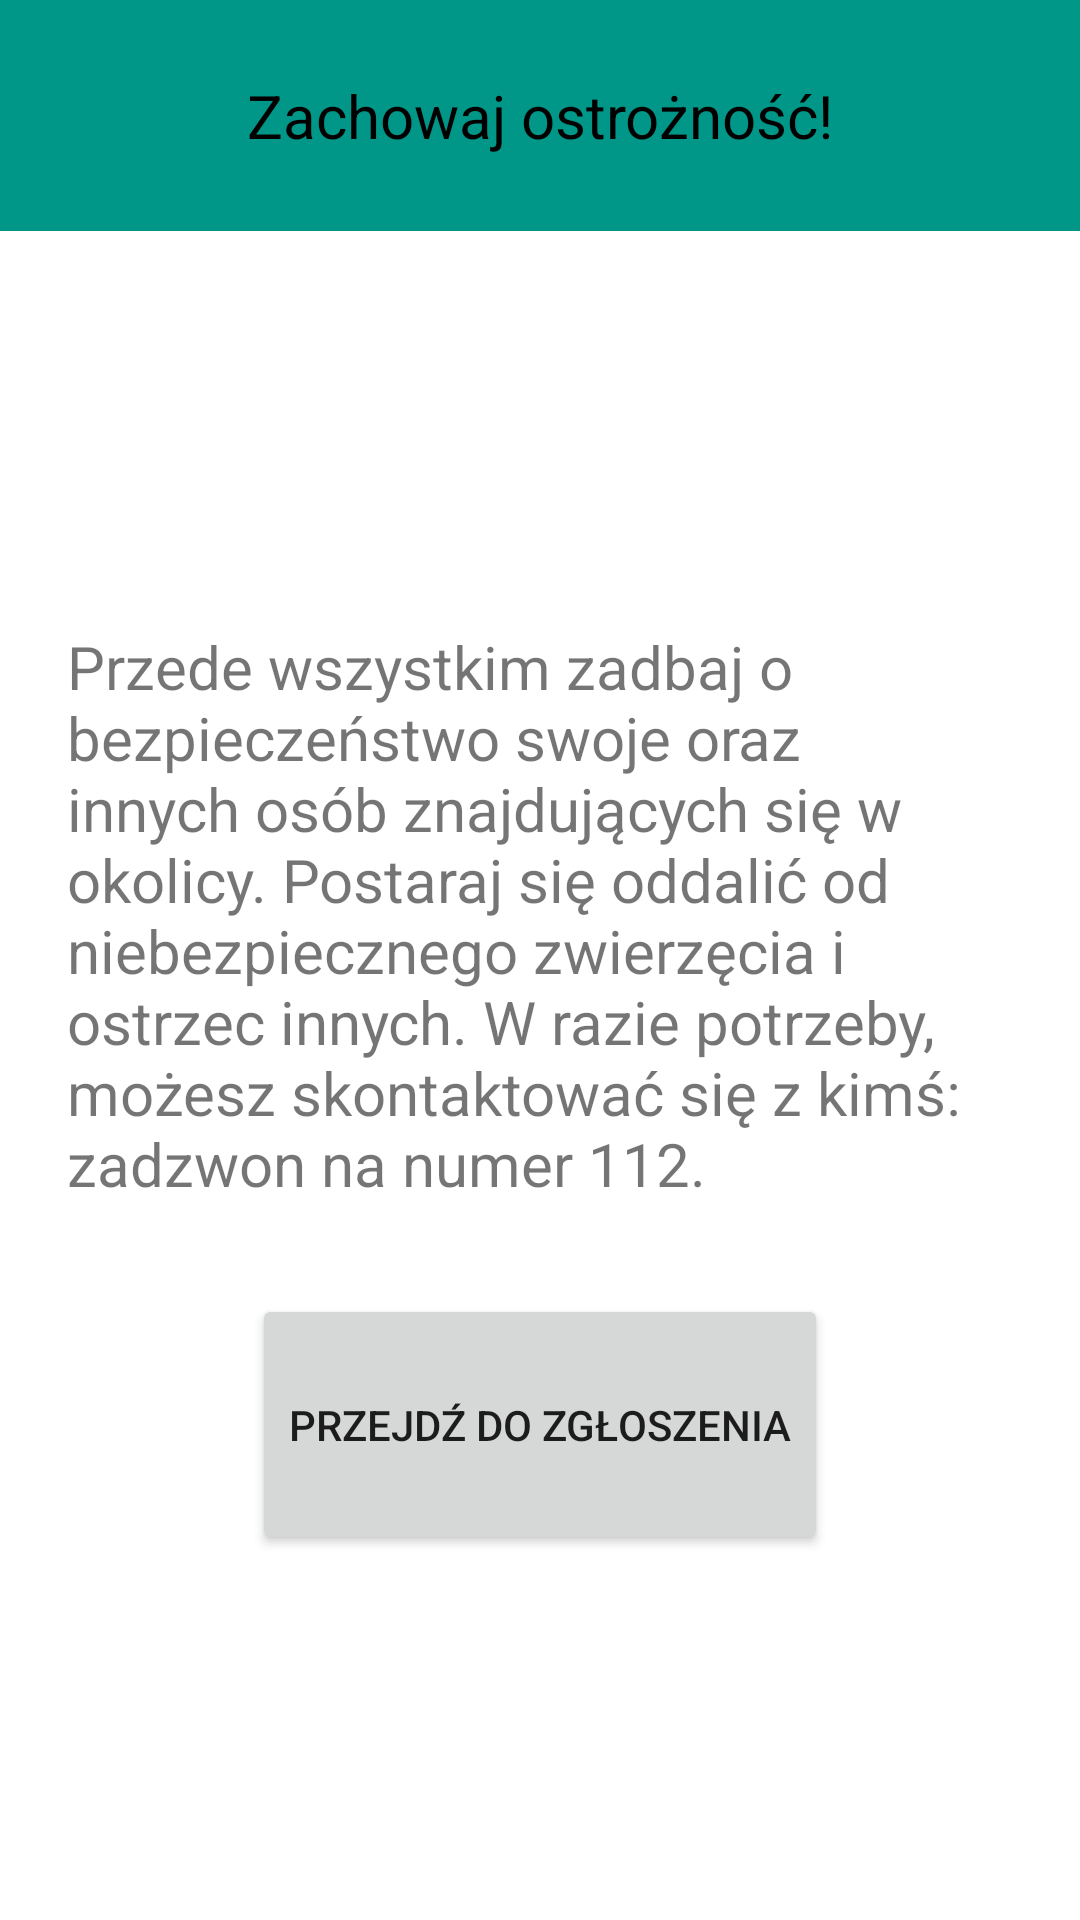

Here is an Android app screen rendered from its layout file. Give the layout XML and the strings, colors and styles it references.
<!-- AndroidManifest.xml: application theme Theme.GWIZD -->
<!-- res/layout/uwaga.xml -->
<?xml version="1.0" encoding="utf-8"?>
<RelativeLayout xmlns:android="http://schemas.android.com/apk/res/android"
    xmlns:tools="http://schemas.android.com/tools"
    android:layout_width="match_parent"
    android:layout_height="match_parent" >

    

    <RelativeLayout
        android:id="@+id/header"
        android:layout_width="match_parent"
        android:layout_height="wrap_content"
        android:layout_alignParentTop="true"
        android:background="#009688"
        android:gravity="center"
        android:padding="20dp">

        <TextView
            android:layout_width="wrap_content"
            android:layout_height="wrap_content"
            android:layout_marginStart="5dp"
            android:layout_marginTop="5dp"
            android:layout_marginEnd="5dp"
            android:layout_marginBottom="5dp"
            android:text="Zachowaj ostrożność!"
            android:textColor="#000"
            android:textSize="20sp" />

    </RelativeLayout>

    

    

    <LinearLayout
        android:id="@+id/content"
        android:layout_width="fill_parent"
        android:layout_height="fill_parent"
        android:layout_above="@id/footer"
        android:layout_below="@id/header"
        android:gravity="center"
        android:orientation="vertical">

        <TextView
            android:id="@+id/textView3"
            android:layout_width="335dp"
            android:layout_height="wrap_content"
            android:layout_marginBottom="20dp"
            android:padding="10dp"
            android:text="Przede wszystkim zadbaj o bezpieczeństwo swoje oraz innych osób znajdujących się w okolicy. Postaraj się oddalić od niebezpiecznego zwierzęcia i ostrzec innych. W razie potrzeby, możesz skontaktować się z kimś: zadzwon na numer 112."
            android:textSize="20dp" />

        <Button
            android:id="@+id/button11"
            android:layout_width="192dp"
            android:layout_height="87dp"
            android:onClick="to_zgloszenie"
            android:text="Przejdź do zgłoszenia" />

    </LinearLayout>

</RelativeLayout>
<!-- resources referenced by this layout -->
<resources>
  <style name="Theme.GWIZD" parent="Theme.MaterialComponents.DayNight.DarkActionBar">
          
          <item name="colorPrimary">@color/purple_500</item>
          <item name="colorPrimaryVariant">@color/purple_700</item>
          <item name="colorOnPrimary">@color/white</item>
          
          <item name="colorSecondary">@color/teal_200</item>
          <item name="colorSecondaryVariant">@color/teal_700</item>
          <item name="colorOnSecondary">@color/black</item>
          
          <item name="android:statusBarColor">?attr/colorPrimaryVariant</item>
          
      </style>
  <!-- not gathered from this repository: default colours our renderer supplied (Android Studio template values) -->
  <color name="purple_500">#FF6200EE</color>
  <color name="purple_700">#FF3700B3</color>
  <color name="teal_200">#FF03DAC5</color>
  <color name="teal_700">#FF018786</color>
  <color name="black">#FF000000</color>
  <color name="white">#FFFFFFFF</color>
</resources>
